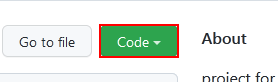
Task: This process downloads a zip file and move it to the project folder unzip it then sort files in it based on the dates given in the names in folders named as the year part of the date.
Workflow: DownloadFile

Step 1: click on the summary

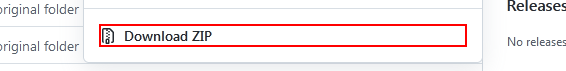
Step 2: click on the link 'Download ZIP'
